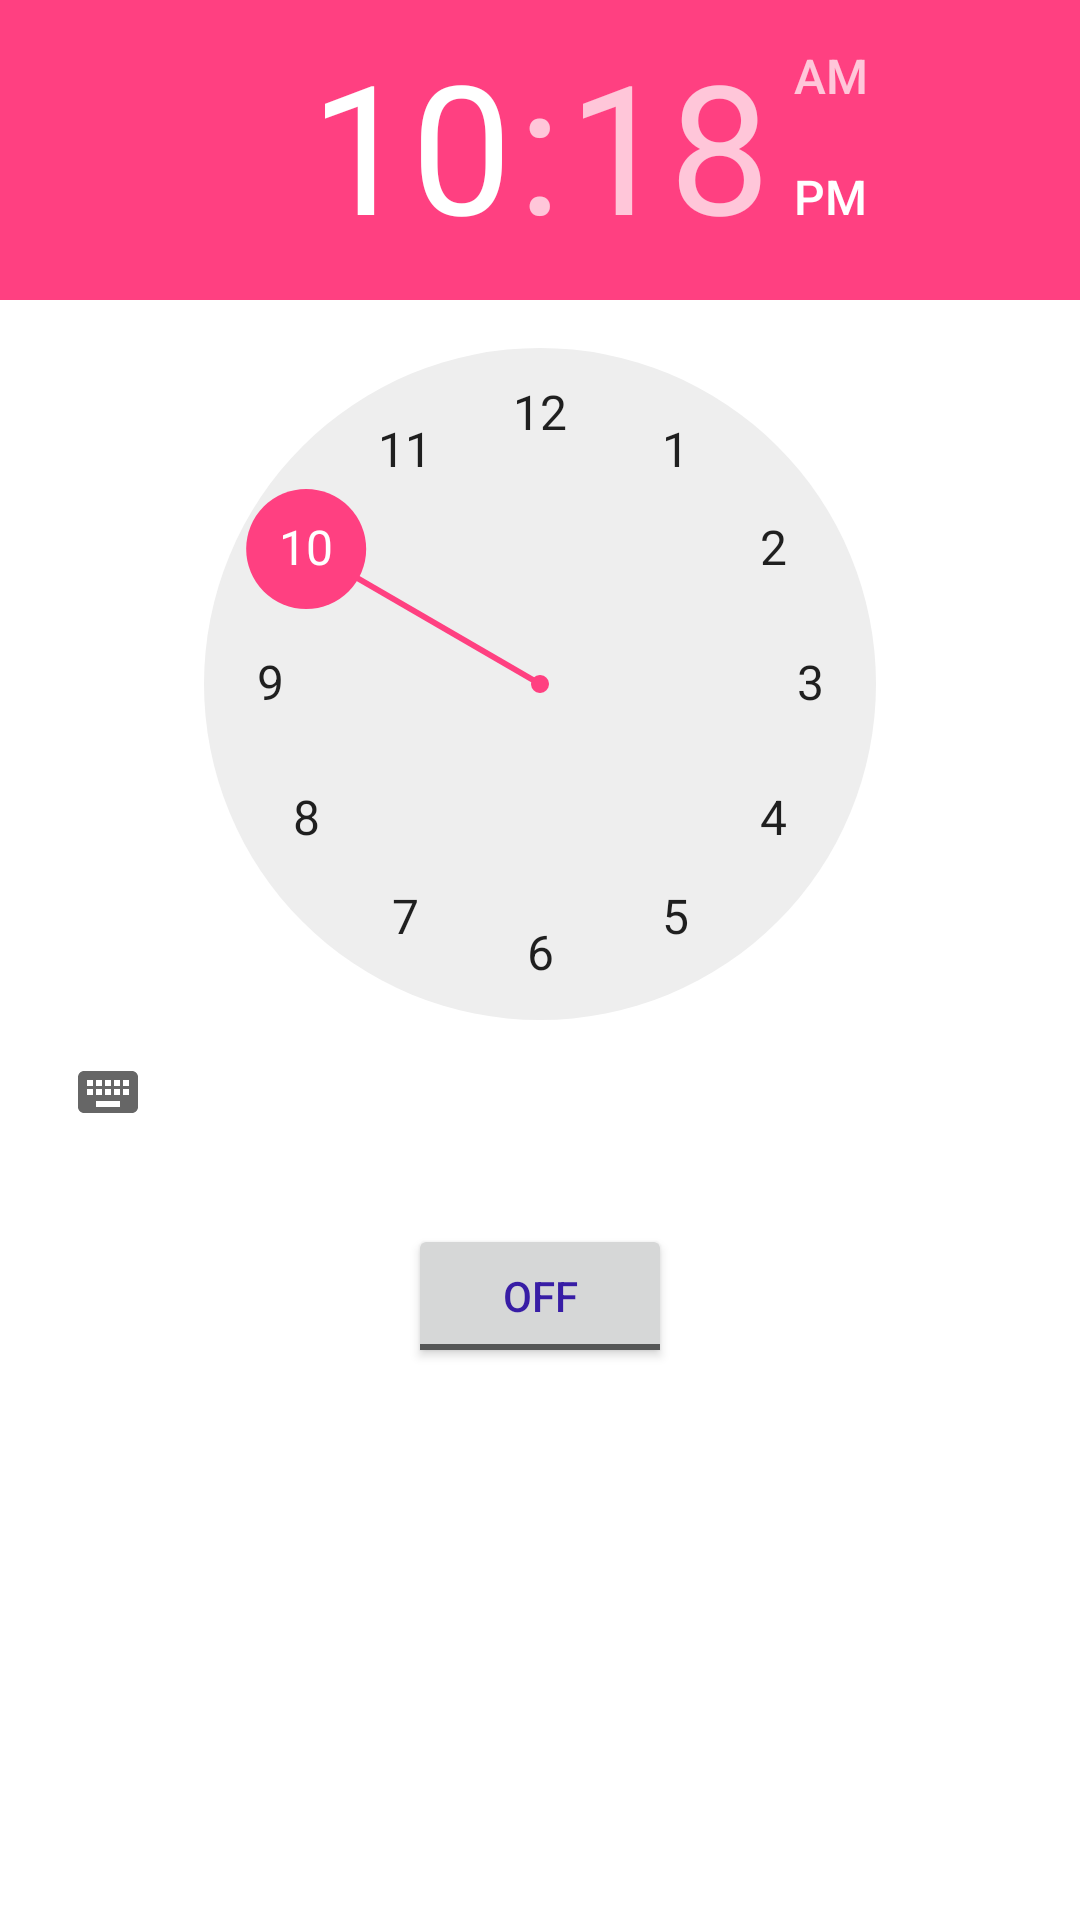

Write the Android layout XML for this screen, with the resource values it uses.
<!-- AndroidManifest.xml: application theme Theme.BelajarAndroid -->
<!-- res/layout/activity_alarm.xml -->
<?xml version="1.0" encoding="utf-8"?>
<LinearLayout
    xmlns:android="http://schemas.android.com/apk/res/android"
    android:layout_width="match_parent"
    android:layout_height="match_parent"
    android:orientation="vertical">

    
    
    <TimePicker
        android:id="@+id/timePicker"
        android:layout_width="wrap_content"
        android:layout_height="wrap_content"
        android:layout_gravity="center" />


    
    
    <ToggleButton
        android:id="@+id/toggleButton"
        android:layout_width="wrap_content"
        android:layout_height="wrap_content"
        android:layout_gravity="center"
        android:layout_margin="20dp"
        android:checked="false"
        android:textColor="@color/blue"
        android:onClick="OnToggleClicked" />

    

</LinearLayout>
<!-- resources referenced by this layout -->
<resources>
  <color name="blue">#381DA5</color>
  <style name="Theme.BelajarAndroid" parent="Theme.MaterialComponents.DayNight.DarkActionBar">
          
          <item name="colorPrimary">@color/purple_500</item>
          <item name="colorPrimaryVariant">@color/purple_700</item>
          <item name="colorOnPrimary">@color/white</item>
          
          <item name="colorSecondary">@color/teal_200</item>
          <item name="colorSecondaryVariant">@color/teal_700</item>
          <item name="colorOnSecondary">@color/black</item>
          
          <item name="android:statusBarColor">?attr/colorPrimaryVariant</item>
          
  
          
          <item name="colorPrimaryDark">@color/colorPrimaryDark</item>
          <item name="colorAccent">@color/colorAccent</item>
      </style>
  <color name="purple_500">#FF6200EE</color>
  <color name="purple_700">#FF3700B3</color>
  <color name="white">#FFFFFFFF</color>
  <color name="teal_200">#FF03DAC5</color>
  <color name="teal_700">#FF018786</color>
  <color name="black">#FF000000</color>
  <color name="colorPrimaryDark">#303F9F</color>
  <color name="colorAccent">#FF4081</color>
</resources>
